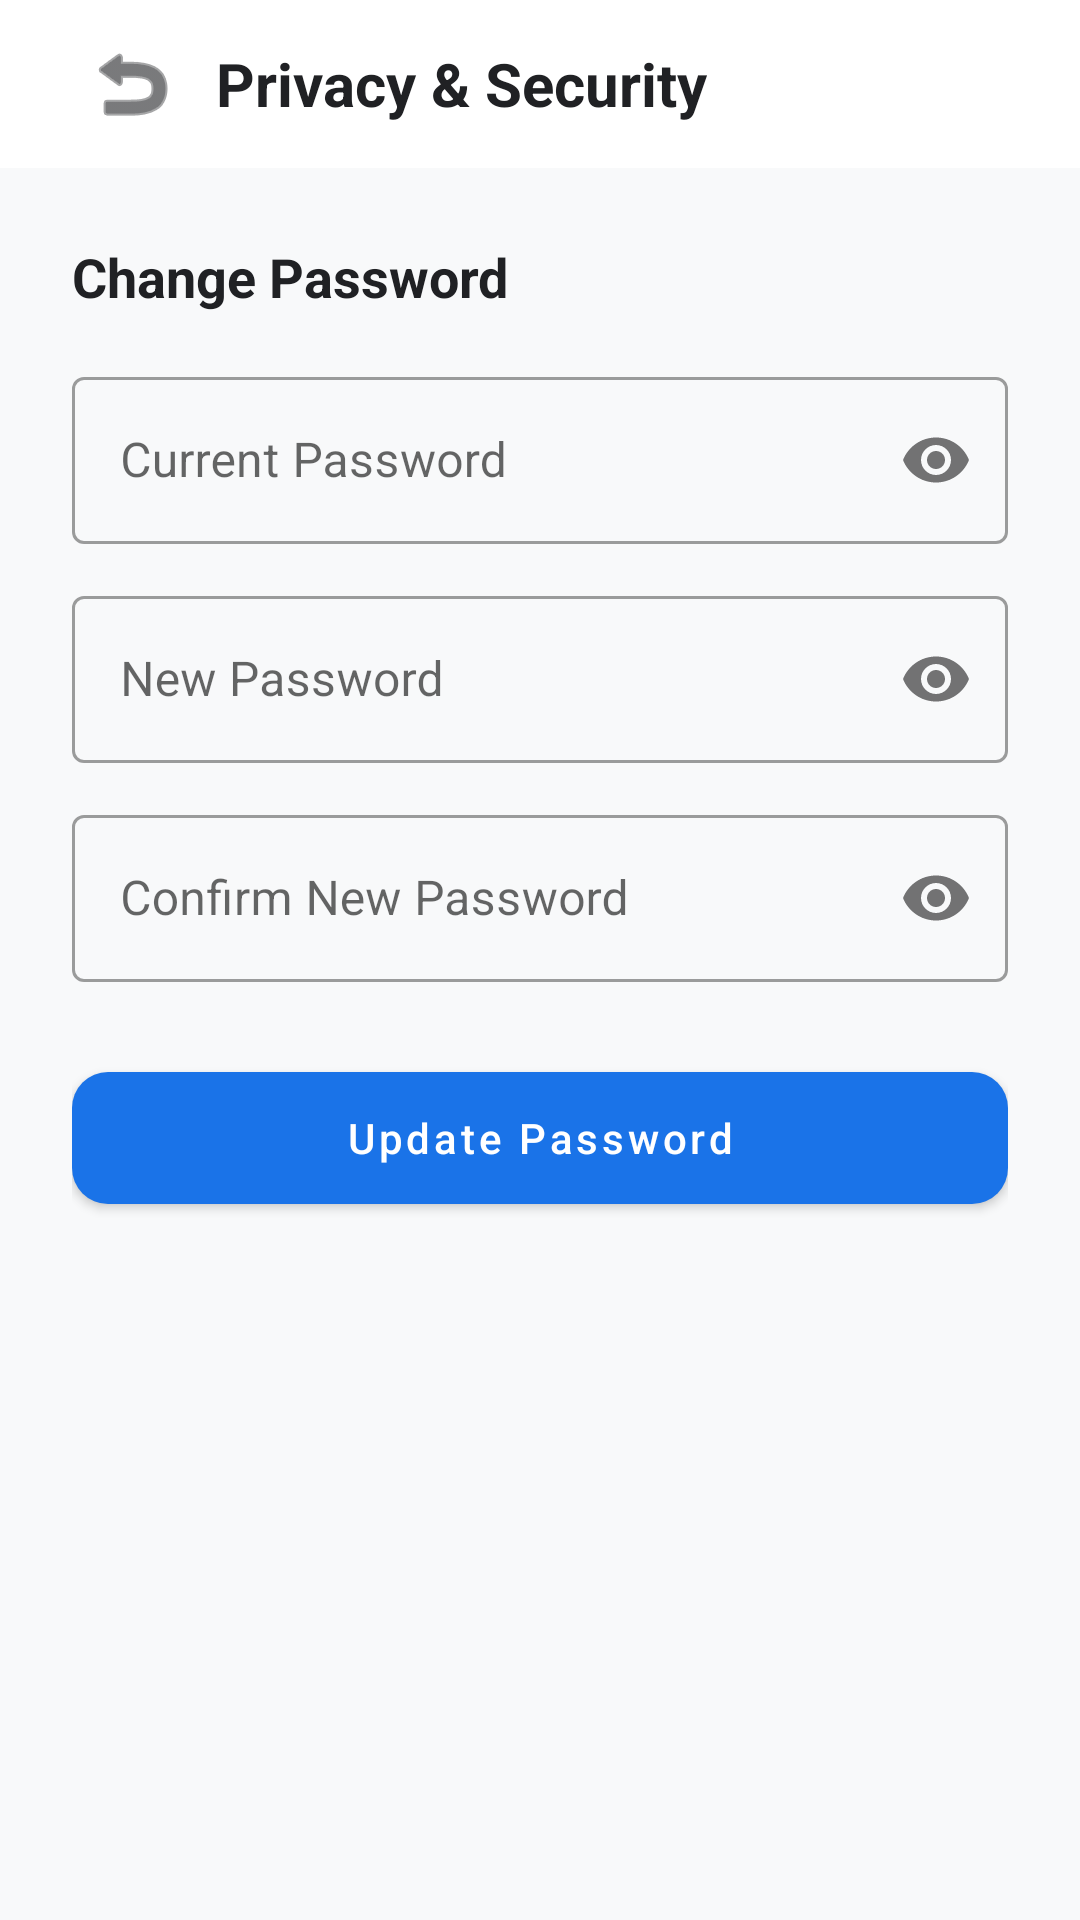

This screen was rendered from an Android layout file. Write that file and the resources it references.
<!-- AndroidManifest.xml: application theme Theme.FlexMeet -->
<!-- res/layout/activity_security_settings.xml -->
<?xml version="1.0" encoding="utf-8"?>
<androidx.coordinatorlayout.widget.CoordinatorLayout xmlns:android="http://schemas.android.com/apk/res/android"
    xmlns:app="http://schemas.android.com/apk/res-auto"
    android:layout_width="match_parent"
    android:layout_height="match_parent"
    android:background="#F8F9FA">

    <com.google.android.material.appbar.AppBarLayout
        android:layout_width="match_parent"
        android:layout_height="wrap_content"
        android:background="@color/white"
        app:elevation="0dp">

        <androidx.appcompat.widget.Toolbar
            android:id="@+id/toolbar"
            android:layout_width="match_parent"
            android:layout_height="?attr/actionBarSize">

            <ImageButton
                android:id="@+id/back_btn"
                android:layout_width="wrap_content"
                android:layout_height="wrap_content"
                android:background="?attr/selectableItemBackgroundBorderless"
                android:padding="12dp"
                android:src="@android:drawable/ic_menu_revert"
                app:tint="@color/text_dark" />

            <TextView
                android:layout_width="wrap_content"
                android:layout_height="wrap_content"
                android:text="Privacy &amp; Security"
                android:textColor="@color/text_dark"
                android:textSize="20sp"
                android:textStyle="bold" />
        </androidx.appcompat.widget.Toolbar>
    </com.google.android.material.appbar.AppBarLayout>

    <LinearLayout
        android:layout_width="match_parent"
        android:layout_height="match_parent"
        android:orientation="vertical"
        android:padding="24dp"
        app:layout_behavior="@string/appbar_scrolling_view_behavior">

        <TextView
            android:layout_width="wrap_content"
            android:layout_height="wrap_content"
            android:text="Change Password"
            android:textColor="@color/text_dark"
            android:textSize="18sp"
            android:textStyle="bold"
            android:layout_marginBottom="16dp"/>

        <com.google.android.material.textfield.TextInputLayout
            style="@style/Widget.MaterialComponents.TextInputLayout.OutlinedBox"
            android:layout_width="match_parent"
            android:layout_height="wrap_content"
            android:hint="Current Password"
            app:passwordToggleEnabled="true"
            android:layout_marginBottom="12dp">
            <com.google.android.material.textfield.TextInputEditText
                android:id="@+id/current_password"
                android:layout_width="match_parent"
                android:layout_height="wrap_content"
                android:inputType="textPassword" />
        </com.google.android.material.textfield.TextInputLayout>

        <com.google.android.material.textfield.TextInputLayout
            style="@style/Widget.MaterialComponents.TextInputLayout.OutlinedBox"
            android:layout_width="match_parent"
            android:layout_height="wrap_content"
            android:hint="New Password"
            app:passwordToggleEnabled="true"
            android:layout_marginBottom="12dp">
            <com.google.android.material.textfield.TextInputEditText
                android:id="@+id/new_password"
                android:layout_width="match_parent"
                android:layout_height="wrap_content"
                android:inputType="textPassword" />
        </com.google.android.material.textfield.TextInputLayout>

        <com.google.android.material.textfield.TextInputLayout
            style="@style/Widget.MaterialComponents.TextInputLayout.OutlinedBox"
            android:layout_width="match_parent"
            android:layout_height="wrap_content"
            android:hint="Confirm New Password"
            app:passwordToggleEnabled="true"
            android:layout_marginBottom="24dp">
            <com.google.android.material.textfield.TextInputEditText
                android:id="@+id/confirm_password"
                android:layout_width="match_parent"
                android:layout_height="wrap_content"
                android:inputType="textPassword" />
        </com.google.android.material.textfield.TextInputLayout>

        <com.google.android.material.button.MaterialButton
            android:id="@+id/update_password_btn"
            android:layout_width="match_parent"
            android:layout_height="56dp"
            android:text="Update Password"
            android:textAllCaps="false"
            app:cornerRadius="12dp" />

    </LinearLayout>

</androidx.coordinatorlayout.widget.CoordinatorLayout>
<!-- resources referenced by this layout -->
<resources>
  <color name="text_dark">#202124</color>
  <color name="white">#FFFFFF</color>
  <style name="Theme.FlexMeet" parent="Theme.MaterialComponents.Light.NoActionBar">
          
          <item name="colorPrimary">@color/primary_blue</item>
          <item name="colorPrimaryVariant">@color/primary_blue_dark</item>
          
          
          <item name="colorSecondary">@color/primary_blue</item>
          <item name="colorSecondaryVariant">@color/primary_blue_dark</item>
          
          
          <item name="android:statusBarColor">@color/white</item>
          <item name="android:windowLightStatusBar">true</item>
          
          
          <item name="android:navigationBarColor">@color/white</item>
          <item name="android:windowLightNavigationBar">true</item>
          
          
          <item name="android:textColorPrimary">@color/text_dark</item>
          <item name="android:textColorSecondary">@color/text_light</item>
          
          
          <item name="alertDialogTheme">@style/AlertDialogTheme</item>
      </style>
  <color name="primary_blue">#1A73E8</color>
  <color name="primary_blue_dark">#1463D8</color>
  <color name="text_light">#5F6368</color>
  <style name="AlertDialogTheme" parent="ThemeOverlay.MaterialComponents.MaterialAlertDialog">
          <item name="colorPrimary">@color/primary_blue</item>
          <item name="android:textColorPrimary">@color/text_dark</item>
      </style>
</resources>
